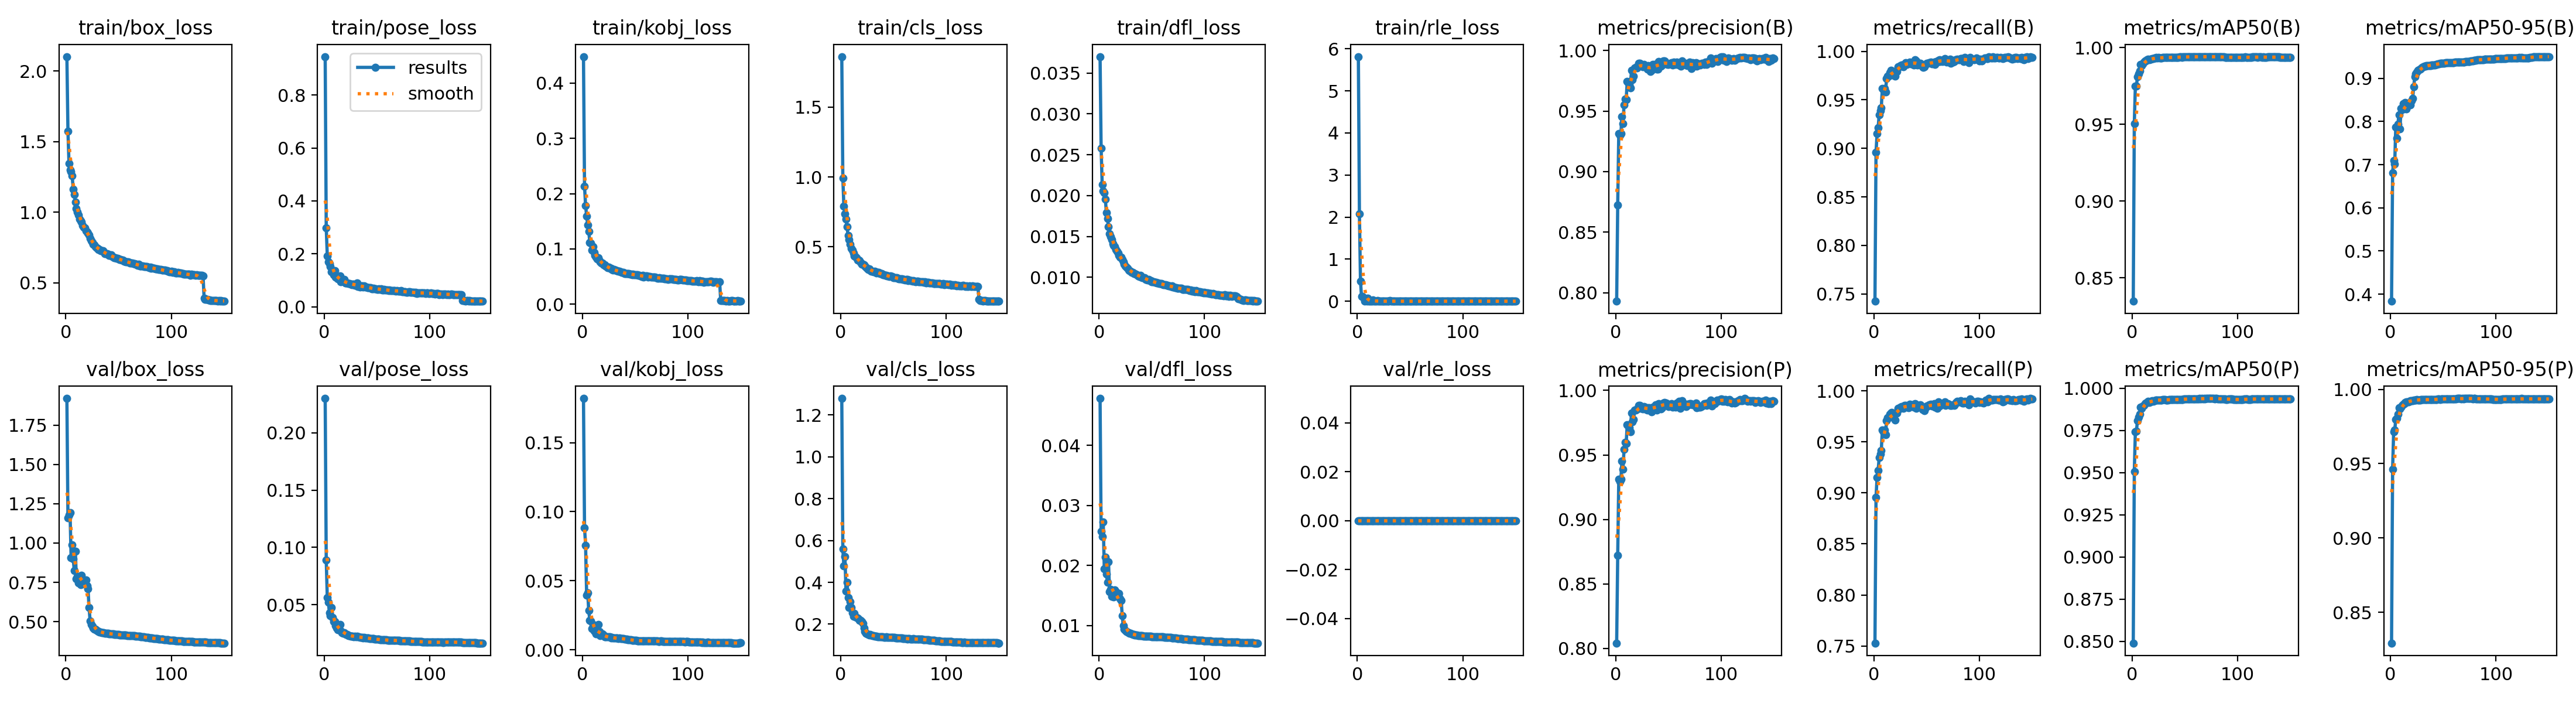

Values plotted in this chart, from the file beside it:
epoch, time, train/box_loss, train/pose_loss, train/kobj_loss, train/cls_loss, train/dfl_loss, train/rle_loss, metrics/precision(B), metrics/recall(B), metrics/mAP50(B), metrics/mAP50-95(B), metrics/precision(P), metrics/recall(P), metrics/mAP50(P), metrics/mAP50-95(P), val/box_loss, val/pose_loss, val/kobj_loss, val/cls_loss, val/dfl_loss, val/rle_loss, lr/pg0, lr/pg1
1, 453.4, 2.103, 0.945, 0.4481, 1.861, 0.03701, 5.814, 0.793, 0.7424, 0.8347, 0.3837, 0.8042, 0.7529, 0.849, 0.8293, 1.919, 0.23, 0.182, 1.279, 0.04783, 0, 0.000999, 0.000999
2, 668.1, 1.576, 0.2987, 0.2129, 0.9938, 0.02577, 2.073, 0.8722, 0.8957, 0.9505, 0.6817, 0.872, 0.8954, 0.9506, 0.9462, 1.16, 0.08901, 0.08819, 0.5586, 0.02569, 0, 0.001999, 0.001999
3, 875.2, 1.345, 0.1923, 0.1786, 0.7891, 0.02137, 0.4822, 0.9315, 0.915, 0.9747, 0.7099, 0.9314, 0.9149, 0.9743, 0.9715, 1.179, 0.05597, 0.07572, 0.4778, 0.02479, 0, 0.002998, 0.002998
4, 1080, 1.302, 0.1707, 0.1591, 0.7365, 0.02059, 0.1073, 0.9301, 0.9216, 0.9749, 0.7016, 0.9294, 0.9219, 0.9745, 0.9725, 1.192, 0.05216, 0.03938, 0.5234, 0.02723, 0, 0.002997, 0.002997
5, 1285, 1.287, 0.1625, 0.1432, 0.6978, 0.02036, 0.1132, 0.9314, 0.9347, 0.981, 0.7868, 0.9313, 0.9345, 0.9809, 0.9796, 0.9054, 0.04304, 0.04113, 0.3581, 0.01939, 0, 0.002995, 0.002995
6, 1492, 1.258, 0.1527, 0.1321, 0.643, 0.01956, 0.08127, 0.9456, 0.9385, 0.9829, 0.7609, 0.9453, 0.9383, 0.9827, 0.9805, 0.988, 0.04052, 0.0283, 0.3994, 0.02138, 0, 0.002992, 0.002992
7, 1696, 1.164, 0.132, 0.1116, 0.5804, 0.01789, 0.00852, 0.9395, 0.942, 0.9848, 0.7937, 0.939, 0.9414, 0.9845, 0.9832, 0.8977, 0.04769, 0.0213, 0.3274, 0.01851, 0, 0.002988, 0.002988
8, 1901, 1.126, 0.1358, 0.11, 0.5509, 0.01719, 0.05672, 0.9552, 0.962, 0.989, 0.816, 0.9545, 0.9613, 0.9887, 0.9875, 0.8252, 0.03891, 0.02089, 0.2809, 0.01723, 0, 0.002984, 0.002984
9, 2105, 1.071, 0.1212, 0.09823, 0.5168, 0.0162, 0.00233, 0.9601, 0.9604, 0.9883, 0.7829, 0.9598, 0.9597, 0.9881, 0.9868, 0.9487, 0.03535, 0.01511, 0.3083, 0.0206, 0, 0.002979, 0.002979
10, 2307, 1.026, 0.1361, 0.1042, 0.4895, 0.01535, 0.06756, 0.9593, 0.9619, 0.9894, 0.83, 0.9589, 0.9616, 0.9893, 0.9881, 0.7716, 0.03529, 0.01825, 0.2797, 0.01567, 0, 0.002974, 0.002974
11, 2513, 1.003, 0.1124, 0.09315, 0.4749, 0.01496, 0.00097, 0.9743, 0.9581, 0.9903, 0.8276, 0.9734, 0.9572, 0.9899, 0.9892, 0.7881, 0.03167, 0.01355, 0.2542, 0.016, 0, 0.002968, 0.002968
12, 2720, 0.9787, 0.1108, 0.08811, 0.454, 0.0146, 0.00044, 0.9734, 0.9717, 0.9912, 0.842, 0.9726, 0.971, 0.9909, 0.9898, 0.7465, 0.02967, 0.01389, 0.2387, 0.01484, 0, 0.002961, 0.002961
13, 2922, 0.9503, 0.1048, 0.08547, 0.4335, 0.01415, 8e-05, 0.9719, 0.9746, 0.9913, 0.831, 0.971, 0.9737, 0.991, 0.9902, 0.7836, 0.02783, 0.01148, 0.2512, 0.01572, 0, 0.002953, 0.002953
14, 3124, 0.9413, 0.1071, 0.08234, 0.4294, 0.0139, 0.00088, 0.9692, 0.9746, 0.9918, 0.8438, 0.9681, 0.9735, 0.9915, 0.9913, 0.7346, 0.02928, 0.01193, 0.2347, 0.01472, 0, 0.002945, 0.002945
15, 3328, 0.9311, 0.1157, 0.08433, 0.4224, 0.01376, 0.03667, 0.9834, 0.9782, 0.9924, 0.8298, 0.9824, 0.9772, 0.9922, 0.9917, 0.7945, 0.03286, 0.01846, 0.2317, 0.01588, 0, 0.002937, 0.002937
16, 3532, 0.9078, 0.09512, 0.0786, 0.4056, 0.01339, 0.00034, 0.9758, 0.9806, 0.9921, 0.8362, 0.9755, 0.9781, 0.9917, 0.9915, 0.77, 0.02697, 0.01317, 0.2301, 0.01565, 0, 0.002927, 0.002927
17, 3733, 0.8952, 0.09648, 0.07646, 0.4058, 0.01316, 0.00046, 0.9788, 0.9801, 0.9922, 0.8428, 0.9774, 0.9786, 0.9919, 0.9917, 0.7544, 0.02537, 0.00999, 0.224, 0.01503, 0, 0.002917, 0.002917
18, 3939, 0.8882, 0.09618, 0.07416, 0.3994, 0.01298, 0, 0.9857, 0.9754, 0.9925, 0.8392, 0.9847, 0.9742, 0.9922, 0.992, 0.7626, 0.02506, 0.01093, 0.2186, 0.0152, 0, 0.002907, 0.002907
19, 4139, 0.868, 0.1045, 0.07417, 0.3866, 0.01265, 0.01826, 0.986, 0.9784, 0.9927, 0.8393, 0.985, 0.9768, 0.9924, 0.9922, 0.7635, 0.02529, 0.01132, 0.217, 0.0153, 0, 0.002896, 0.002896
20, 4345, 0.8595, 0.0896, 0.07167, 0.3751, 0.01247, 0.00021, 0.9856, 0.9746, 0.9927, 0.8482, 0.9856, 0.9715, 0.9924, 0.9922, 0.7264, 0.02452, 0.0106, 0.2123, 0.01448, 0, 0.002884, 0.002884
21, 4547, 0.8537, 0.08969, 0.07084, 0.3743, 0.01246, 0.00035, 0.9868, 0.9795, 0.993, 0.853, 0.9857, 0.9783, 0.9926, 0.9925, 0.7104, 0.02379, 0.00951, 0.2043, 0.01416, 0, 0.002872, 0.002872
22, 4759, 0.841, 0.09021, 0.06907, 0.3708, 0.01216, 0, 0.9894, 0.9792, 0.9931, 0.8807, 0.9884, 0.9781, 0.9928, 0.9926, 0.5894, 0.02399, 0.00928, 0.1815, 0.01159, 0, 0.002859, 0.002859
23, 4960, 0.8161, 0.08891, 0.06759, 0.3615, 0.01189, 3e-05, 0.9894, 0.9839, 0.9934, 0.9042, 0.9883, 0.9826, 0.993, 0.9929, 0.505, 0.02309, 0.00919, 0.1638, 0.00993, 0, 0.002845, 0.002845
24, 5161, 0.7965, 0.08757, 0.06634, 0.355, 0.01161, 0.00013, 0.9875, 0.9842, 0.9932, 0.9111, 0.9862, 0.9824, 0.993, 0.9928, 0.4808, 0.02303, 0.00922, 0.1575, 0.00941, 0, 0.002831, 0.002831
25, 5368, 0.7844, 0.08613, 0.06669, 0.3478, 0.01138, 3e-05, 0.988, 0.9852, 0.9933, 0.9142, 0.9867, 0.9839, 0.9931, 0.9929, 0.4696, 0.02256, 0.00917, 0.1539, 0.00917, 0, 0.002816, 0.002816
26, 5567, 0.7748, 0.08402, 0.06451, 0.34, 0.01122, 0, 0.9864, 0.9861, 0.9932, 0.9194, 0.9857, 0.9846, 0.9929, 0.9928, 0.4585, 0.02268, 0.0092, 0.1515, 0.00895, 0, 0.002801, 0.002801
27, 5769, 0.7694, 0.08537, 0.06524, 0.3406, 0.01114, 0, 0.9886, 0.9856, 0.9932, 0.9207, 0.9874, 0.984, 0.993, 0.9929, 0.4529, 0.02255, 0.0087, 0.1476, 0.00886, 0, 0.002785, 0.002785
28, 5971, 0.7564, 0.08482, 0.06256, 0.3352, 0.01087, 0, 0.9873, 0.984, 0.9933, 0.921, 0.987, 0.9829, 0.9929, 0.9929, 0.4504, 0.02216, 0.00876, 0.1496, 0.00884, 0, 0.002769, 0.002769
29, 6179, 0.7503, 0.08239, 0.0618, 0.327, 0.01081, 0, 0.986, 0.9867, 0.9934, 0.9233, 0.9853, 0.9855, 0.9931, 0.993, 0.4456, 0.0222, 0.0087, 0.147, 0.00874, 0, 0.002752, 0.002752
30, 6380, 0.7454, 0.0833, 0.06276, 0.3269, 0.01076, 0, 0.9847, 0.9881, 0.9934, 0.925, 0.9847, 0.9856, 0.9931, 0.993, 0.4425, 0.02199, 0.00831, 0.1458, 0.00866, 0, 0.002734, 0.002734
31, 6583, 0.7376, 0.09063, 0.06164, 0.321, 0.01059, 0.01553, 0.9873, 0.9867, 0.9934, 0.9269, 0.9867, 0.9844, 0.9931, 0.993, 0.4381, 0.02218, 0.00854, 0.1441, 0.00857, 0, 0.002716, 0.002716
32, 6789, 0.7371, 0.07745, 0.06009, 0.3269, 0.01064, 0, 0.985, 0.9874, 0.9934, 0.9281, 0.9864, 0.9839, 0.9931, 0.993, 0.4346, 0.02194, 0.00843, 0.1427, 0.0085, 0, 0.002698, 0.002698
33, 6989, 0.7291, 0.07899, 0.0609, 0.3217, 0.01047, 0, 0.9828, 0.9878, 0.9934, 0.9288, 0.9857, 0.9835, 0.993, 0.9929, 0.4331, 0.02173, 0.0083, 0.143, 0.00847, 0, 0.002679, 0.002679
34, 7195, 0.7271, 0.07386, 0.05969, 0.3145, 0.01045, 0, 0.9836, 0.989, 0.9934, 0.9295, 0.9833, 0.9868, 0.9931, 0.993, 0.4313, 0.02162, 0.00825, 0.1424, 0.00843, 0, 0.002659, 0.002659
35, 7397, 0.7289, 0.07986, 0.05982, 0.3175, 0.01039, 0, 0.9883, 0.9873, 0.9935, 0.9302, 0.987, 0.986, 0.9932, 0.9931, 0.4293, 0.02138, 0.00835, 0.139, 0.00839, 0, 0.002639, 0.002639
36, 7602, 0.7192, 0.07809, 0.05836, 0.3176, 0.01033, 0.00045, 0.9874, 0.9872, 0.9935, 0.9298, 0.9862, 0.9859, 0.9931, 0.993, 0.4283, 0.02121, 0.00821, 0.1404, 0.00837, 0, 0.002619, 0.002619
37, 7804, 0.7082, 0.07368, 0.05744, 0.3082, 0.01015, 0, 0.9886, 0.9874, 0.9936, 0.9303, 0.9873, 0.986, 0.9932, 0.9931, 0.4267, 0.02115, 0.00805, 0.1385, 0.00833, 0, 0.002598, 0.002598
38, 8007, 0.7054, 0.07874, 0.05738, 0.3069, 0.01011, 0, 0.9887, 0.9861, 0.9936, 0.9302, 0.9886, 0.984, 0.9931, 0.993, 0.4264, 0.02126, 0.00795, 0.1383, 0.00833, 0, 0.002576, 0.002576
39, 8210, 0.7079, 0.07545, 0.05787, 0.3071, 0.01021, 5e-05, 0.9847, 0.9912, 0.9935, 0.9304, 0.9846, 0.9872, 0.9931, 0.993, 0.4254, 0.02112, 0.00788, 0.1386, 0.0083, 0, 0.002554, 0.002554
40, 8413, 0.7014, 0.07475, 0.05558, 0.302, 0.01006, 0, 0.9846, 0.9899, 0.9935, 0.9311, 0.988, 0.9828, 0.9931, 0.993, 0.4245, 0.02087, 0.0078, 0.1388, 0.00828, 0, 0.002532, 0.002532
41, 8619, 0.6945, 0.0726, 0.05492, 0.2986, 0.00997, 0, 0.9909, 0.9861, 0.9936, 0.9313, 0.9897, 0.9847, 0.9932, 0.9932, 0.4236, 0.0208, 0.00771, 0.1371, 0.00827, 0, 0.002509, 0.002509
42, 8821, 0.6951, 0.07259, 0.0555, 0.2943, 0.00993, 0, 0.9896, 0.9873, 0.9936, 0.9316, 0.9883, 0.9859, 0.9933, 0.9932, 0.4226, 0.02087, 0.00746, 0.1375, 0.00825, 0, 0.002485, 0.002485
43, 9025, 0.6977, 0.07222, 0.05515, 0.294, 0.00996, 3e-05, 0.9872, 0.9872, 0.9936, 0.9324, 0.9859, 0.9858, 0.9932, 0.9932, 0.4217, 0.02046, 0.00738, 0.1384, 0.00823, 0, 0.002462, 0.002462
44, 9230, 0.6845, 0.07184, 0.05532, 0.2921, 0.00976, 0, 0.9878, 0.9875, 0.9937, 0.9329, 0.9867, 0.9861, 0.9933, 0.9932, 0.4211, 0.02036, 0.00723, 0.1381, 0.00822, 0, 0.002437, 0.002437
45, 9433, 0.6829, 0.0689, 0.05441, 0.2921, 0.00976, 0.00018, 0.9912, 0.9864, 0.9938, 0.9334, 0.9903, 0.9848, 0.9934, 0.9933, 0.4205, 0.0203, 0.00716, 0.1364, 0.00821, 0, 0.002413, 0.002413
46, 9635, 0.6794, 0.06877, 0.05392, 0.2885, 0.0097, 0, 0.9912, 0.9839, 0.9938, 0.9342, 0.9907, 0.9817, 0.9934, 0.9933, 0.4201, 0.02025, 0.00704, 0.1376, 0.0082, 0, 0.002388, 0.002388
47, 9836, 0.6798, 0.06981, 0.05338, 0.291, 0.00972, 0, 0.9911, 0.9832, 0.9937, 0.9345, 0.9901, 0.9818, 0.9933, 0.9933, 0.4194, 0.02019, 0.00696, 0.138, 0.00819, 0, 0.002363, 0.002363
48, 10042, 0.6754, 0.06783, 0.05397, 0.2861, 0.00962, 0, 0.9892, 0.9842, 0.9937, 0.9347, 0.99, 0.9808, 0.9934, 0.9933, 0.4186, 0.01982, 0.00674, 0.138, 0.00818, 0, 0.002337, 0.002337
49, 10245, 0.6741, 0.06912, 0.05347, 0.2867, 0.00958, 0, 0.9886, 0.9865, 0.9938, 0.9348, 0.9883, 0.9836, 0.9935, 0.9934, 0.418, 0.01972, 0.00667, 0.1372, 0.00817, 0, 0.002311, 0.002311
50, 10450, 0.6677, 0.06662, 0.05288, 0.2813, 0.00949, 0, 0.9885, 0.9876, 0.9938, 0.9351, 0.9876, 0.9853, 0.9935, 0.9935, 0.417, 0.01967, 0.00662, 0.1372, 0.00816, 0, 0.002284, 0.002284
51, 10652, 0.6654, 0.06579, 0.05298, 0.2784, 0.00947, 0, 0.989, 0.9876, 0.9938, 0.9355, 0.989, 0.9851, 0.9936, 0.9935, 0.4163, 0.01963, 0.0066, 0.136, 0.00815, 0, 0.002257, 0.002257
52, 10855, 0.6643, 0.06918, 0.05302, 0.2775, 0.00943, 0, 0.9891, 0.9885, 0.9939, 0.9359, 0.9879, 0.986, 0.9936, 0.9936, 0.4157, 0.01965, 0.00656, 0.1345, 0.00814, 0, 0.00223, 0.00223
53, 11060, 0.6596, 0.06566, 0.05181, 0.2773, 0.0094, 0, 0.9902, 0.9883, 0.9939, 0.9366, 0.9896, 0.986, 0.9936, 0.9936, 0.4153, 0.01957, 0.00653, 0.1333, 0.00814, 0, 0.002203, 0.002203
54, 11269, 0.6627, 0.06831, 0.05249, 0.2767, 0.00941, 0, 0.9882, 0.9889, 0.9939, 0.936, 0.9869, 0.9869, 0.9937, 0.9936, 0.4147, 0.01934, 0.00649, 0.1345, 0.00812, 0, 0.002175, 0.002175
55, 11482, 0.6534, 0.06452, 0.05096, 0.2716, 0.00928, 0, 0.9904, 0.9873, 0.9939, 0.9369, 0.9888, 0.9854, 0.9937, 0.9937, 0.414, 0.01926, 0.00644, 0.1341, 0.00811, 0, 0.002147, 0.002147
56, 11688, 0.6543, 0.06375, 0.05018, 0.2726, 0.00932, 0, 0.9899, 0.9882, 0.994, 0.9371, 0.9882, 0.9864, 0.9937, 0.9937, 0.4136, 0.01916, 0.00641, 0.133, 0.00811, 0, 0.002119, 0.002119
57, 11889, 0.6487, 0.06554, 0.05168, 0.2716, 0.00921, 0, 0.9885, 0.989, 0.9939, 0.9369, 0.9868, 0.9873, 0.9937, 0.9936, 0.4132, 0.0192, 0.00642, 0.1332, 0.0081, 0, 0.00209, 0.00209
58, 12089, 0.6472, 0.06365, 0.04941, 0.2694, 0.00921, 0, 0.9907, 0.9863, 0.9939, 0.9367, 0.9903, 0.984, 0.9937, 0.9936, 0.4127, 0.01937, 0.00651, 0.1334, 0.00809, 0, 0.002062, 0.002062
59, 12296, 0.6482, 0.06379, 0.05037, 0.2667, 0.00925, 0, 0.9884, 0.9898, 0.9939, 0.9367, 0.9886, 0.9867, 0.9937, 0.9937, 0.4123, 0.01919, 0.00644, 0.1323, 0.00808, 0, 0.002033, 0.002033
60, 12498, 0.6454, 0.06349, 0.05067, 0.2667, 0.00914, 0, 0.988, 0.9891, 0.994, 0.9369, 0.9914, 0.9829, 0.9937, 0.9937, 0.4118, 0.01887, 0.00633, 0.1318, 0.00808, 0, 0.002003, 0.002003
... 90 more rows
